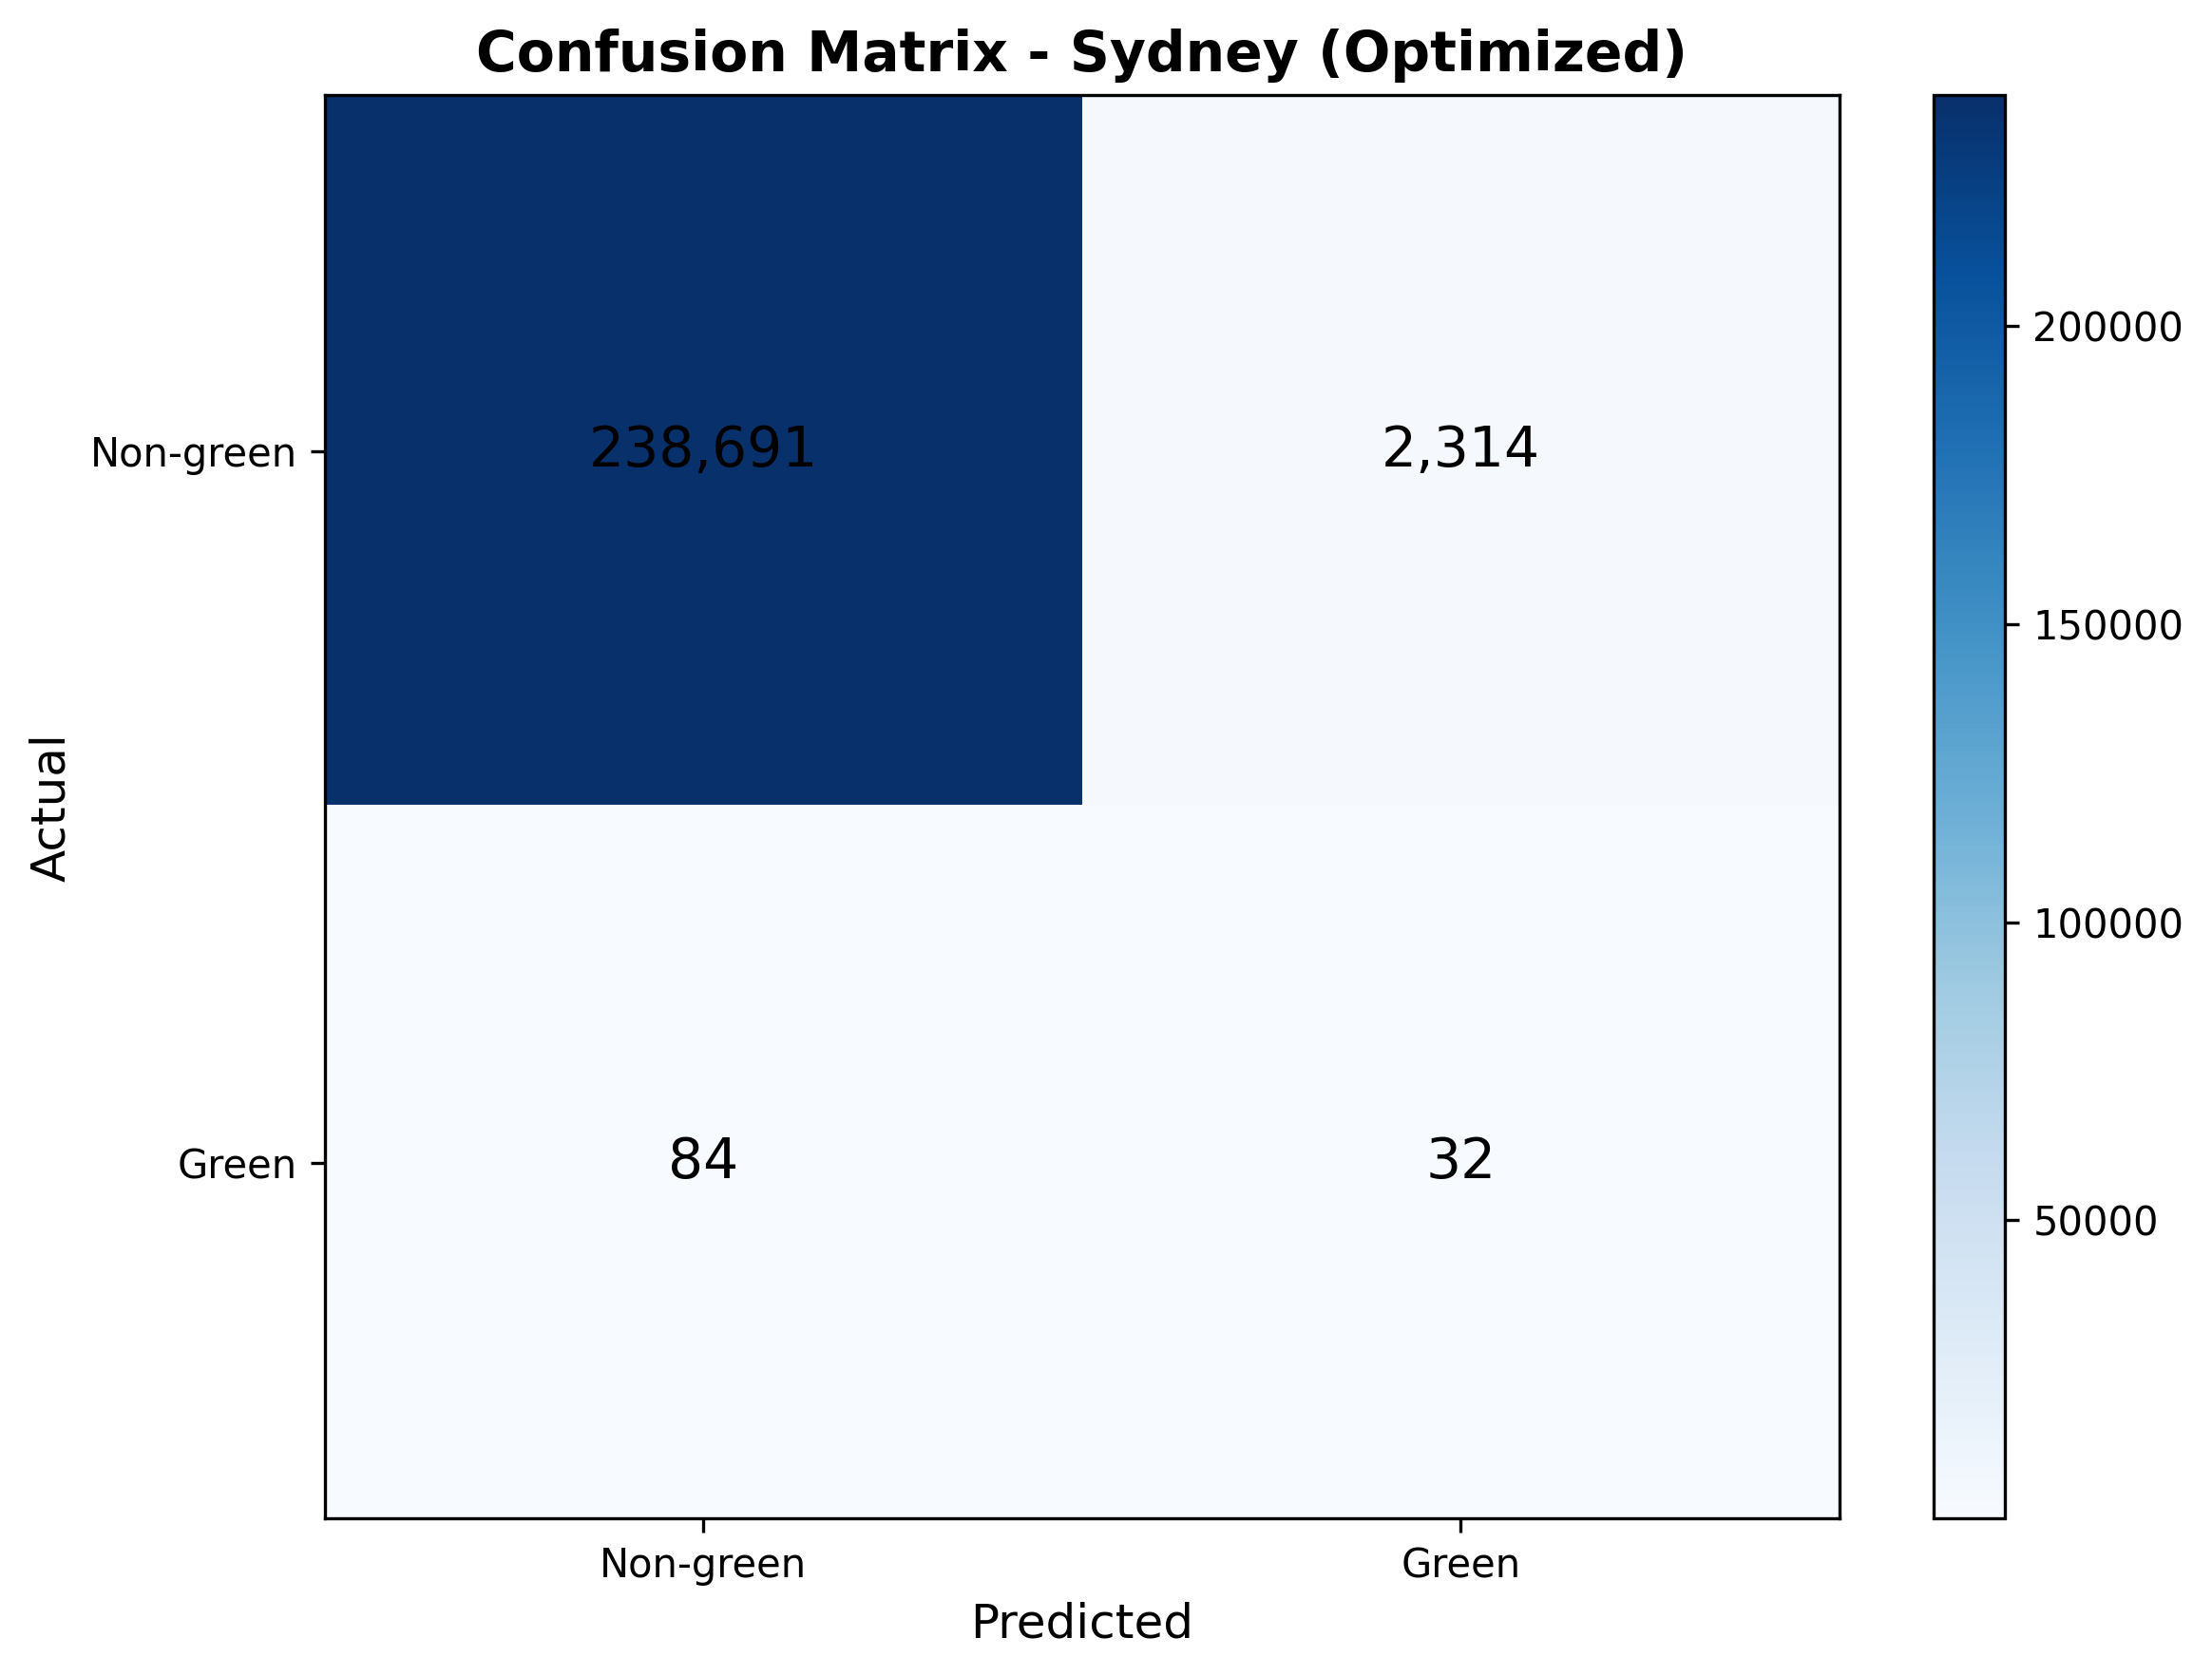

Source data for this figure (header and first rows):
, Predicted_Non-green, Predicted_Green
Actual_Non-green, 238691, 2314
Actual_Green, 84, 32
